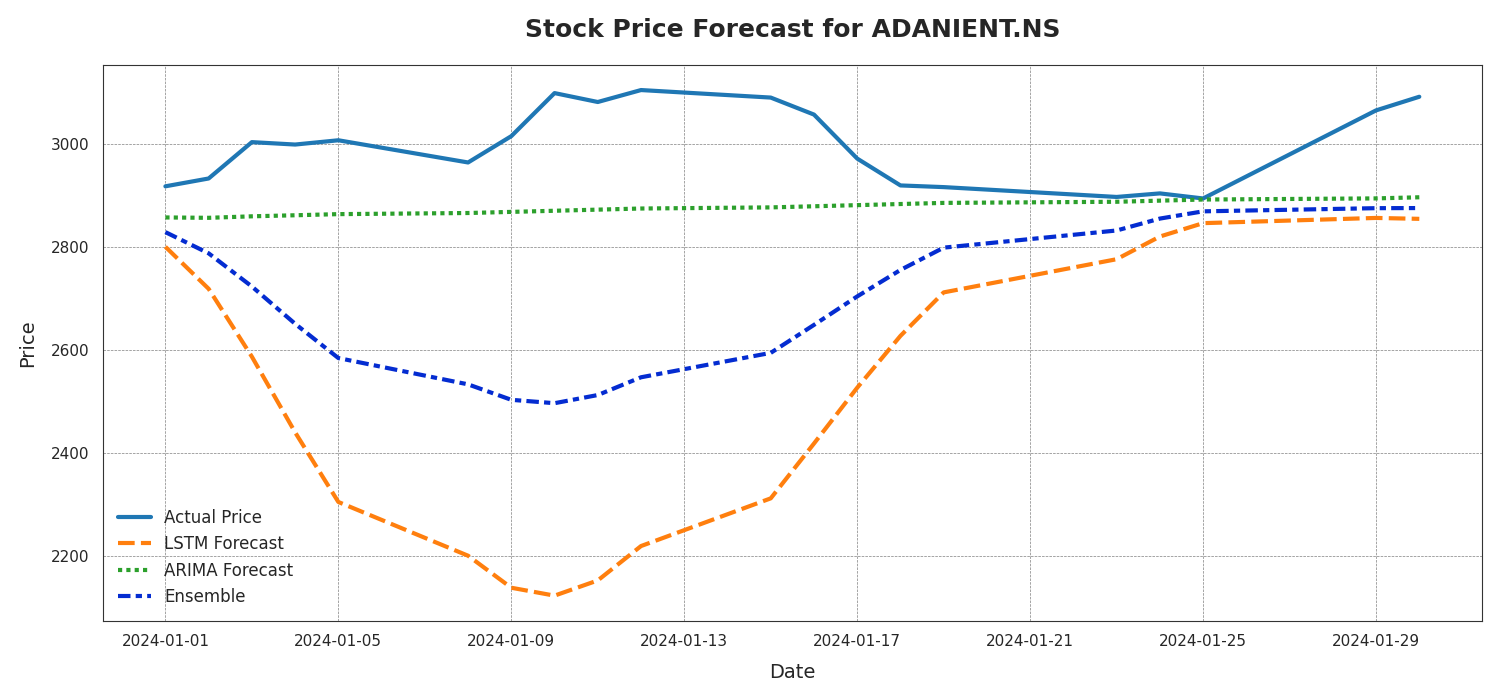

Data behind this chart, as committed beside it:
Date, Actual Price, LSTM Forecast, ARIMA Forecast, Ensemble
2024-01-01, 2917, 2800, 2857, 2828
2024-01-02, 2932, 2718, 2856, 2787
2024-01-03, 3003, 2586, 2859, 2723
2024-01-04, 2998, 2440, 2861, 2650
2024-01-05, 3007, 2304, 2863, 2584
2024-01-08, 2964, 2200, 2865, 2533
2024-01-09, 3015, 2138, 2868, 2503
2024-01-10, 3098, 2122, 2870, 2496
2024-01-11, 3081, 2152, 2872, 2512
2024-01-12, 3104, 2219, 2874, 2546
2024-01-15, 3090, 2311, 2876, 2594
2024-01-16, 3056, 2418, 2878, 2648
2024-01-17, 2971, 2526, 2881, 2703
2024-01-18, 2919, 2627, 2883, 2755
2024-01-19, 2916, 2711, 2885, 2798
2024-01-23, 2897, 2776, 2887, 2831
2024-01-24, 2903, 2820, 2889, 2855
2024-01-25, 2894, 2846, 2892, 2869
2024-01-29, 3065, 2856, 2894, 2875
2024-01-30, 3091, 2854, 2896, 2875
